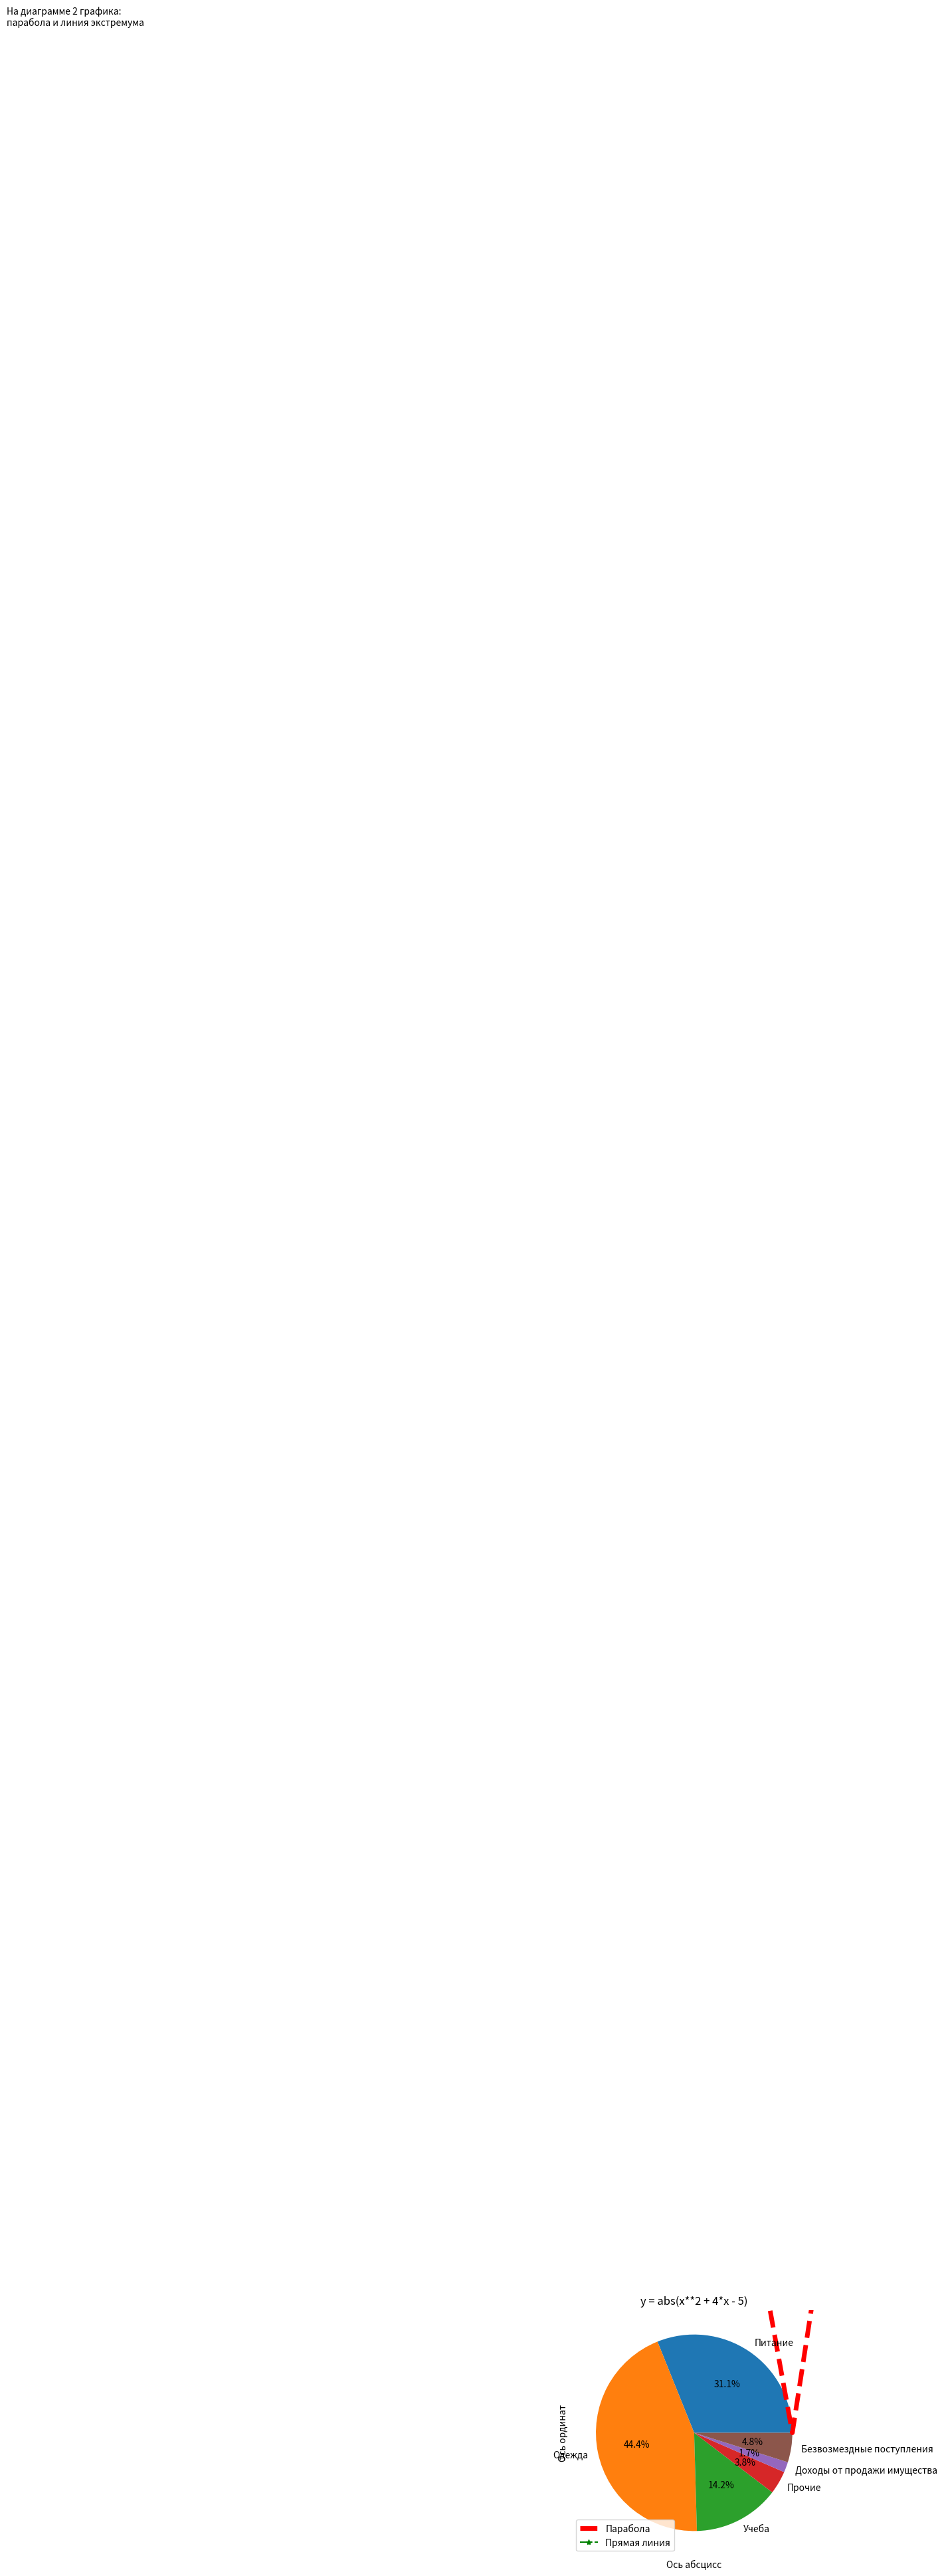

Write the Python code that produced this figure. (Note: this script raises an exception after producing the figure.)

import numpy as np
import matplotlib
import matplotlib.pyplot as plt
#https://www.stat.ee/pressiteade-2019-111
#https://www.stat.ee/pressiteade-2019-104

#Формирование данных и построение диаграммы
x = np.arange(-8, 4, 0.5)  # x - массив np.array
y1 = abs(x**2 + 4*x - 5)
y2 = [9] * len(x)

plt.subplots()
plt.title("y = abs(x**2 + 4*x - 5)")
plt.xlabel("Ось абсцисс")
plt.ylabel("Ось ординат")

plt.grid(True)# Отображение сетки на координатной плоскости
plt.plot(x,y1 ,'--r',linewidth=5,label="Парабола")# График красного цвета
plt.plot(x,y2,'-.g',marker="*",label="Прямая линия")
plt.legend()
plt.text(-7, 24.5, "На диаграмме 2 графика:\nпарабола и линия экстремума")
plt.annotate(r"Экстремум функции = $\frac{-b}{2a} = \frac{-4}{2} = -2$",
                xy=(-2, 9), xytext=(-5, 15),
                arrowprops=dict(facecolor="black", shrink=0.05))
plt.savefig("my_image.png")  # Сохранение изображения или
plt.show()  # Вывод изображения на экран
data = [
        ["Питание", 484.7],
        ["Одежда", 691.6],
        ["Учеба", 221.2],
        ["Прочие", 59.4],
        ["Доходы от продажи имущества", 26.7],
        ["Безвозмездные поступления", 75.5]
    ]
values = [x[1] for x in data]
labels = [x[0] for x in data]
plt.pie(values,labels=labels,autopct="%.1f%%", radius=1)
plt.show()
#----------------------------------------
title = "Kinokülastused, 2008‒2018"

fig, (ax1, ax2) = plt.subplots(ncols=2)
fig.canvas.set_window_title(title)
fig.suptitle(title +
                 "https://www.stat.ee/pressiteade-2019-127")
    # Настройки диаграммы и осей
ax1.set_xlabel("Aastad")
ax1.set_ylabel("100 elaniku kohta arv")
ax2.set_xlabel("100 elaniku kohta arv")
ax2.set_ylabel("Aastad")

    # https://www.yuripetrov.ru/edu/python/ch_12_01.html#module-matplotlib
data = [
    [2008, 127],
    [2009, 128],
    [2010, 158],
    [2011, 175],
    [2012, 186],
    [2013, 194],
    [2014, 198],
    [2015, 235],
    [2016, 250],
    [2017, 267],
    [2018, 275]
]
size = [x[1] for x in data]
nums = [x + 1 for x in range(len(size))]
tick_label = [x[0] for x in data]

ax1.bar(nums, size, tick_label=tick_label, width=0.5, color="#a500ff")
ax2.barh(nums, size, tick_label=tick_label, height=0.7, color="#ffa500")

plt.show()
title = "Распределение сумм кредитов"

fig, ax = plt.subplots()
fig.canvas.set_window_title(title)

    # Настройки диаграммы и осей
ax.set_title(title)
ax.set_xlabel("Сумма")
ax.set_ylabel("Количество")

    # Суммы кредитов, взятых в банке
data = [40000, 120000, 90000, 160000, 290000, 250000,
            90000, 260000, 170000, 11000, 500000, 250000]

bins_to_be = 3  # Количество интервалов разбиения
n, bins, patches = ax.hist(data, bins=bins_to_be,
                               color="brown", edgecolor="black")

    # Вывод итоговых данных в легенду
res = ""
for i in range(bins_to_be):
    res += "Группа №{}, {:.0f} чел., от {:.2f} руб.\n". \
            format(i+1, n[i], bins[i])

ax.legend([res.strip()])
plt.show()

y_data=[400,60,100,155]
x_data=["cats","dogs","birds","points"]
colors=["r","b","y","g"]
ax = plt.subplots()
plt.scatter(x_data, y_data, s = y_data, color = colors, alpha = 0.75)
plt.show()









